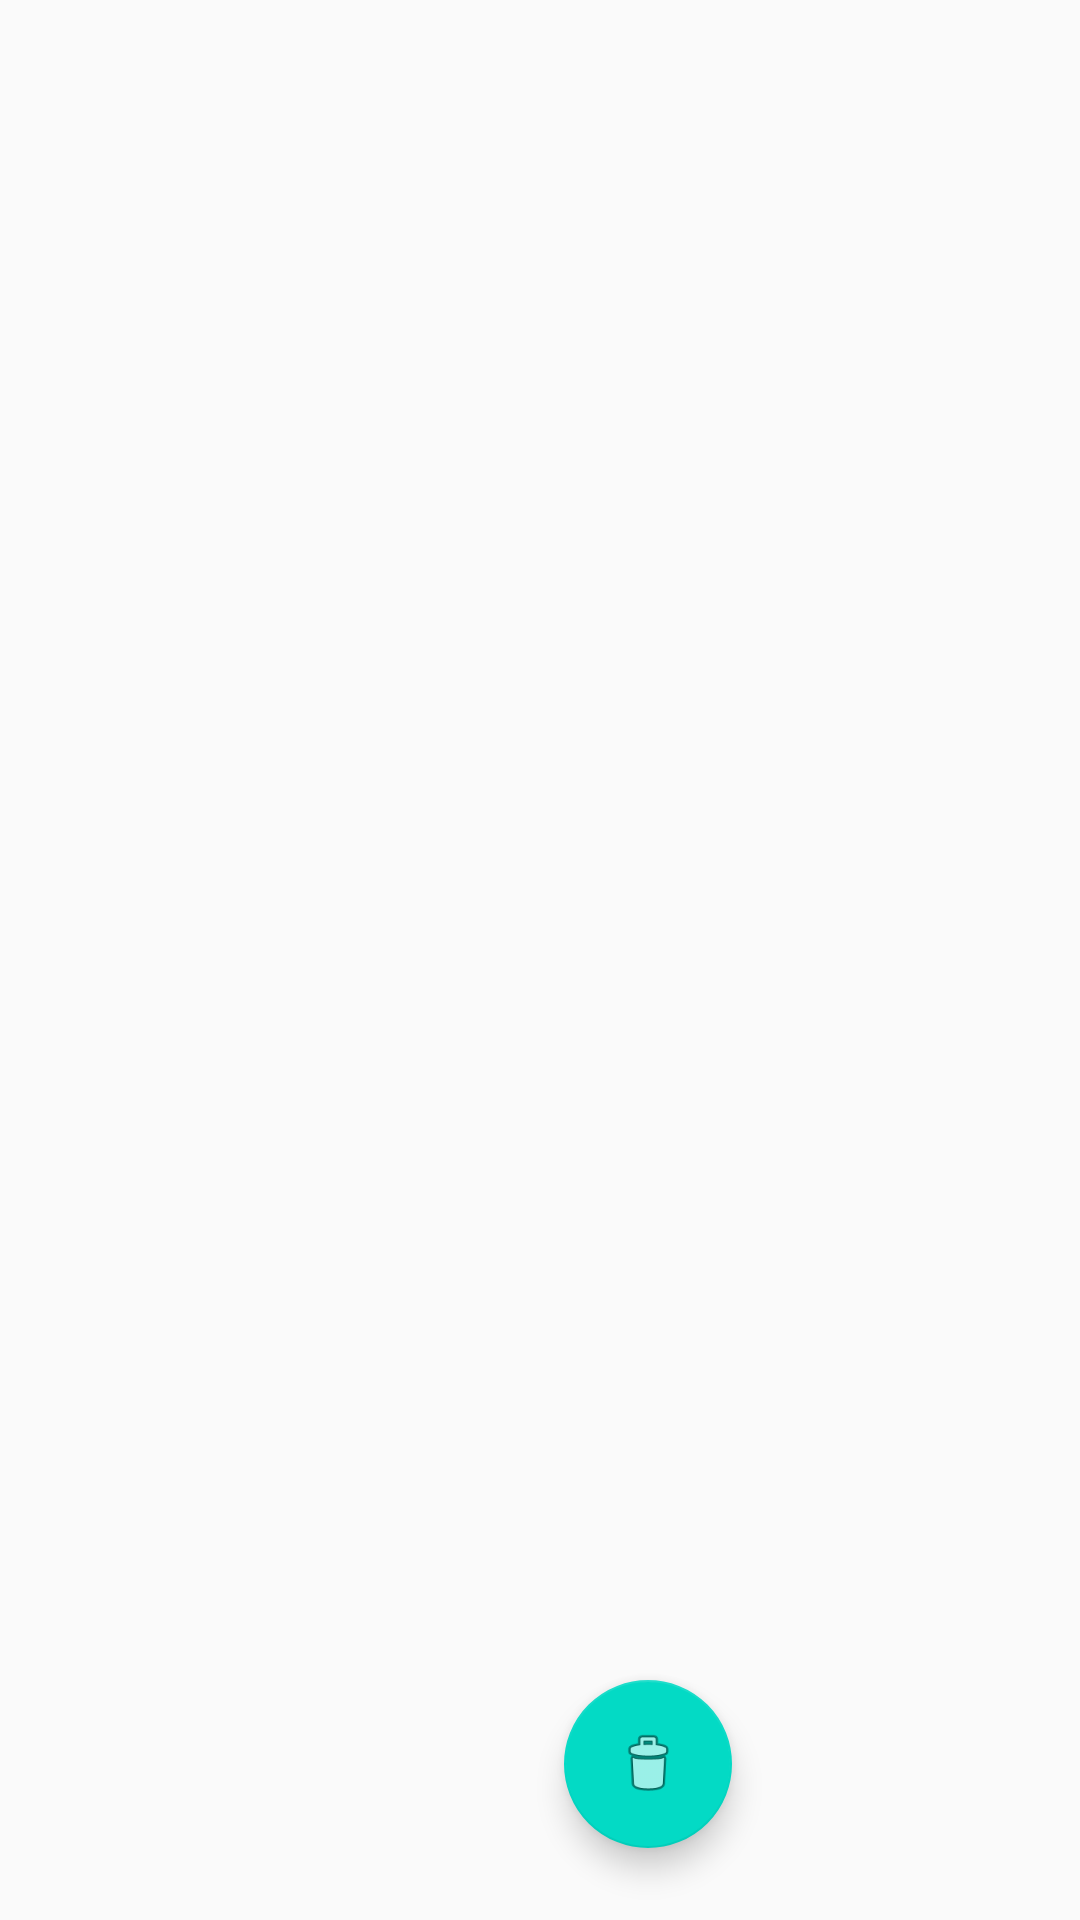

Layout XML and referenced resources for this Android screen:
<!-- AndroidManifest.xml: activity theme AppTheme.NoActionBar -->
<!-- res/layout/activity_main.xml -->
<?xml version="1.0" encoding="utf-8"?>
<androidx.constraintlayout.widget.ConstraintLayout xmlns:android="http://schemas.android.com/apk/res/android"
    xmlns:app="http://schemas.android.com/apk/res-auto"
    xmlns:tools="http://schemas.android.com/tools"
    android:layout_width="match_parent"
    android:layout_height="match_parent"
    tools:context=".MainActivity">

    <com.google.android.material.floatingactionbutton.FloatingActionButton
        android:id="@+id/fab_add_item"
        android:layout_width="wrap_content"
        android:layout_height="wrap_content"
        android:layout_marginStart="117dp"
        android:layout_marginTop="657dp"
        android:layout_marginEnd="8dp"
        android:layout_marginBottom="24dp"
        android:clickable="true"
        app:layout_constraintBottom_toBottomOf="parent"
        app:layout_constraintEnd_toStartOf="@+id/fab_remove"
        app:layout_constraintStart_toStartOf="parent"
        app:layout_constraintTop_toTopOf="parent"
        app:srcCompat="@android:drawable/ic_input_add" />

    <com.google.android.material.floatingactionbutton.FloatingActionButton
        android:id="@+id/fab_remove"
        android:layout_width="wrap_content"
        android:layout_height="wrap_content"
        android:layout_marginStart="8dp"
        android:layout_marginEnd="117dp"
        android:layout_marginBottom="24dp"
        android:clickable="true"
        app:layout_constraintBottom_toBottomOf="parent"
        app:layout_constraintEnd_toEndOf="parent"
        app:layout_constraintStart_toEndOf="@+id/fab_add_item"
        app:srcCompat="@android:drawable/ic_menu_delete" />

    <androidx.recyclerview.widget.RecyclerView
        android:id="@+id/rv_products"
        android:layout_width="409dp"
        android:layout_height="649dp"
        android:layout_marginBottom="1dp"
        app:layout_constraintBottom_toTopOf="@+id/fab_remove"
        app:layout_constraintEnd_toEndOf="parent"
        app:layout_constraintStart_toStartOf="parent"
        app:layout_constraintTop_toTopOf="parent" />

</androidx.constraintlayout.widget.ConstraintLayout>
<!-- resources referenced by this layout -->
<resources>
  <style name="AppTheme.NoActionBar">
          <item name="windowActionBar">false</item>
          <item name="windowNoTitle">true</item>
      </style>
</resources>
